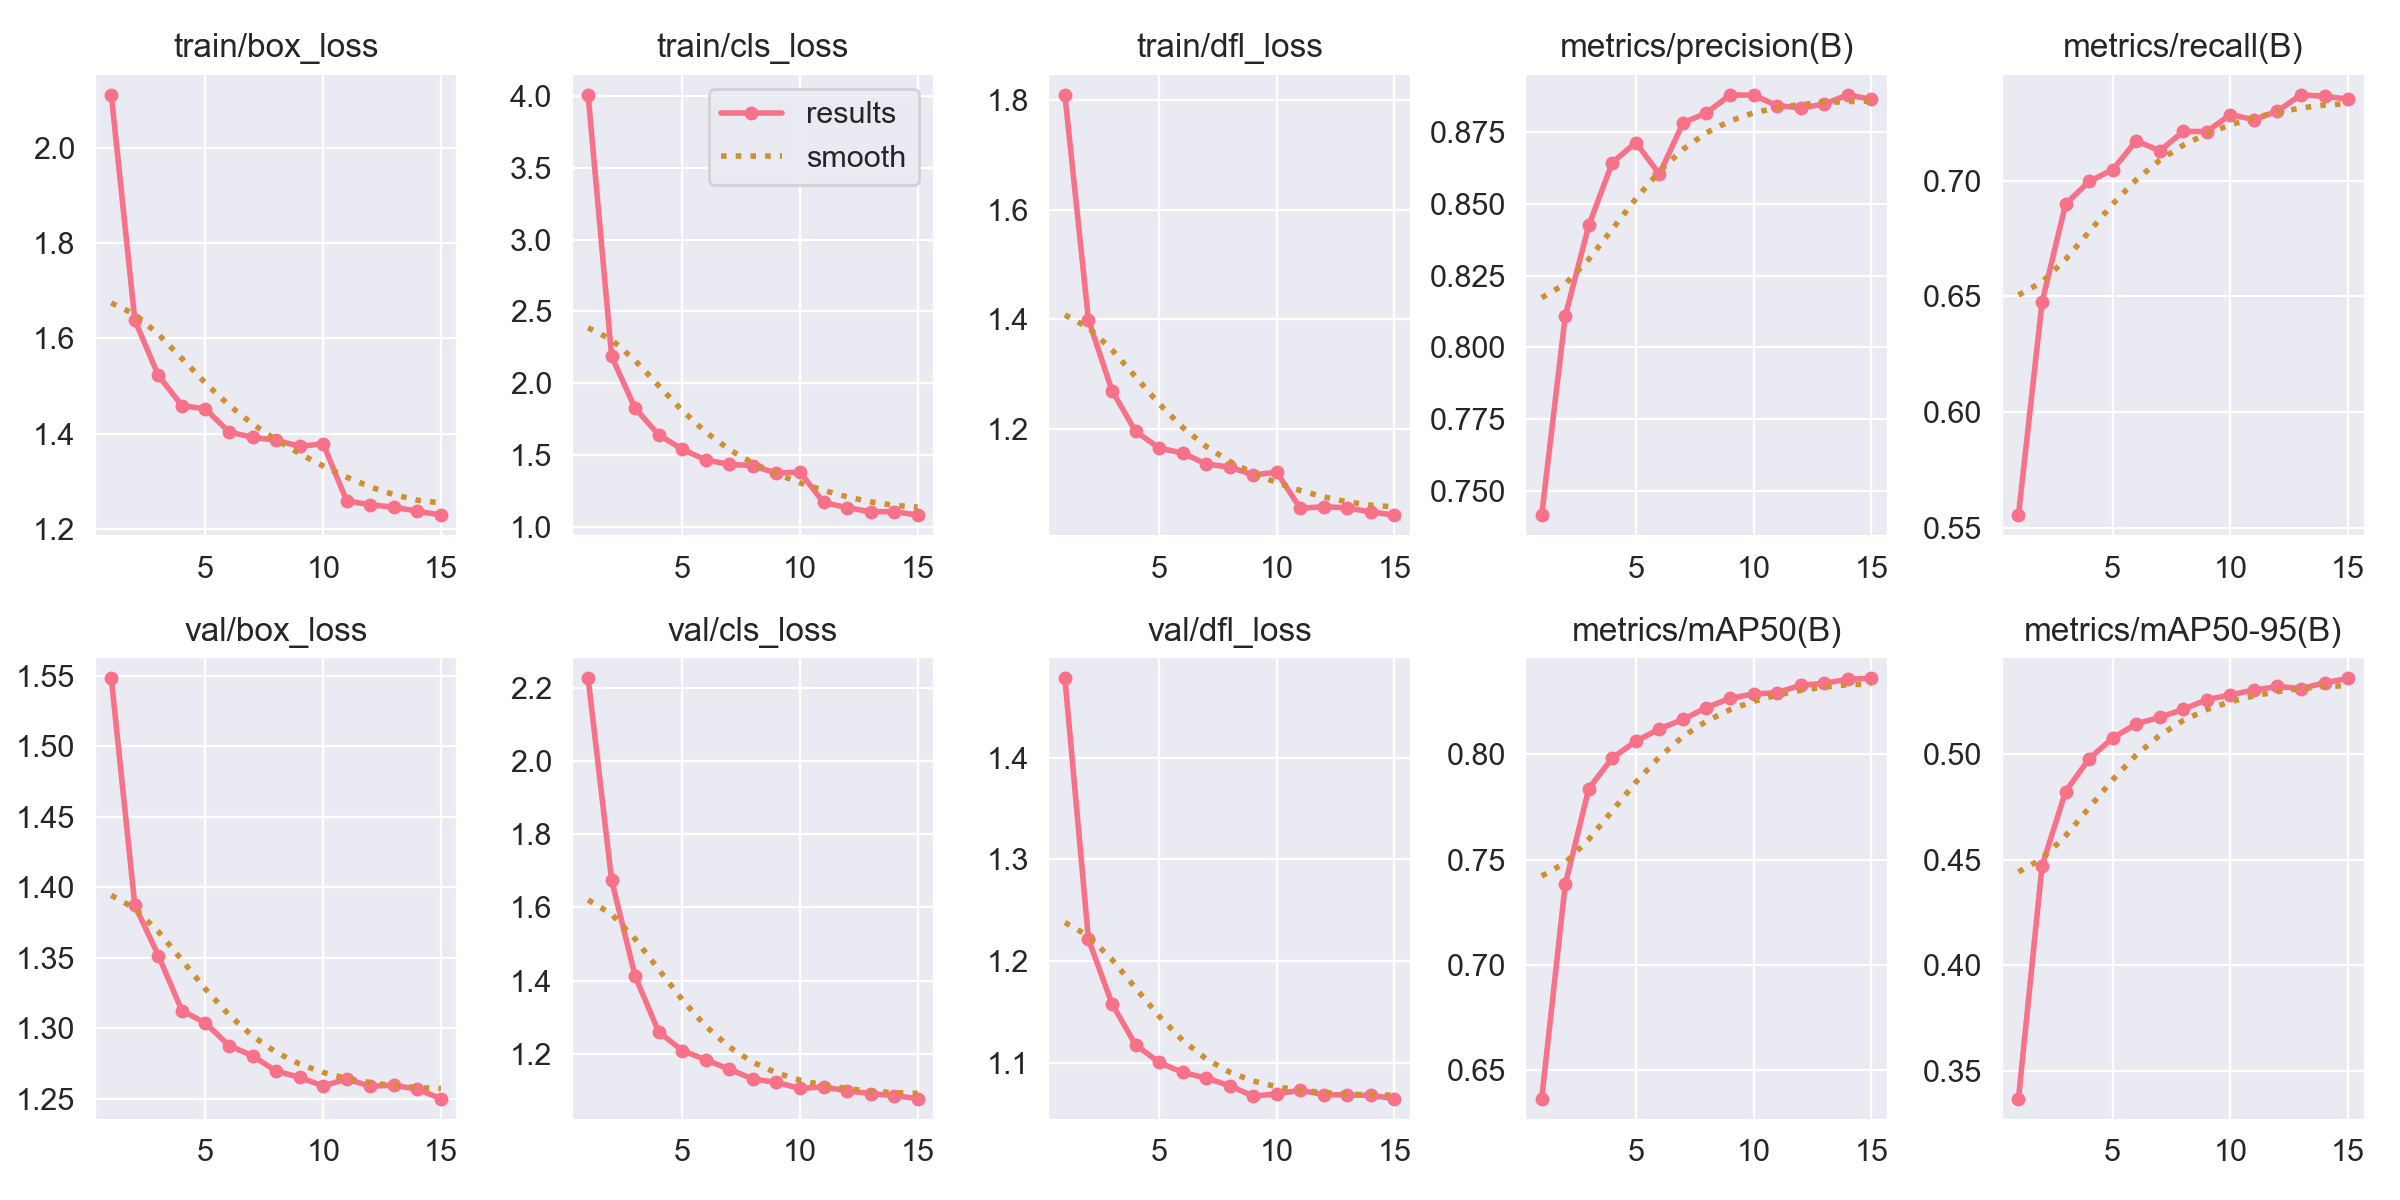

Values plotted in this chart, from the file beside it:
epoch, time, train/box_loss, train/cls_loss, train/dfl_loss, metrics/precision(B), metrics/recall(B), metrics/mAP50(B), metrics/mAP50-95(B), val/box_loss, val/cls_loss, val/dfl_loss, lr/pg0, lr/pg1, lr/pg2
1, 474.3, 2.111, 4.008, 1.81, 0.7416, 0.5554, 0.6365, 0.3369, 1.548, 2.226, 1.478, 0.0003487, 0.0003487, 0.0537
2, 943.3, 1.638, 2.187, 1.399, 0.8109, 0.6474, 0.7382, 0.447, 1.387, 1.674, 1.222, 0.0006616, 0.0006616, 0.007051
3, 1420, 1.522, 1.826, 1.27, 0.8425, 0.6899, 0.7838, 0.4822, 1.352, 1.411, 1.158, 0.000666, 0.000666, 0.000666
4, 1893, 1.459, 1.641, 1.196, 0.8644, 0.6997, 0.7984, 0.4977, 1.313, 1.26, 1.118, 0.0006253, 0.0006253, 0.0006253
5, 2365, 1.452, 1.541, 1.165, 0.8713, 0.7047, 0.8063, 0.5075, 1.304, 1.209, 1.1, 0.0005845, 0.0005845, 0.0005845
6, 2839, 1.404, 1.466, 1.156, 0.8603, 0.7173, 0.8122, 0.5142, 1.288, 1.183, 1.09, 0.0005437, 0.0005437, 0.0005437
7, 3310, 1.393, 1.436, 1.136, 0.8782, 0.7129, 0.8167, 0.5173, 1.281, 1.158, 1.085, 0.000503, 0.000503, 0.000503
8, 3779, 1.387, 1.427, 1.13, 0.8817, 0.7213, 0.8223, 0.521, 1.27, 1.131, 1.077, 0.0004622, 0.0004622, 0.0004622
9, 4246, 1.374, 1.374, 1.116, 0.8879, 0.7212, 0.8267, 0.5257, 1.265, 1.122, 1.067, 0.0004215, 0.0004215, 0.0004215
10, 4717, 1.379, 1.382, 1.121, 0.8878, 0.7286, 0.8288, 0.5279, 1.259, 1.105, 1.069, 0.0003807, 0.0003807, 0.0003807
11, 5175, 1.26, 1.171, 1.055, 0.8842, 0.7264, 0.8294, 0.5302, 1.264, 1.11, 1.073, 0.00034, 0.00034, 0.00034
12, 5636, 1.252, 1.134, 1.058, 0.8834, 0.7301, 0.8329, 0.5319, 1.259, 1.099, 1.069, 0.0002992, 0.0002992, 0.0002992
13, 6095, 1.246, 1.106, 1.056, 0.8847, 0.7371, 0.8338, 0.5309, 1.26, 1.091, 1.068, 0.0002585, 0.0002585, 0.0002585
14, 6553, 1.238, 1.106, 1.048, 0.8879, 0.7365, 0.8358, 0.5336, 1.257, 1.086, 1.068, 0.0002177, 0.0002177, 0.0002177
15, 7008, 1.23, 1.083, 1.043, 0.8864, 0.7353, 0.8362, 0.5357, 1.25, 1.078, 1.065, 0.0001769, 0.0001769, 0.0001769
